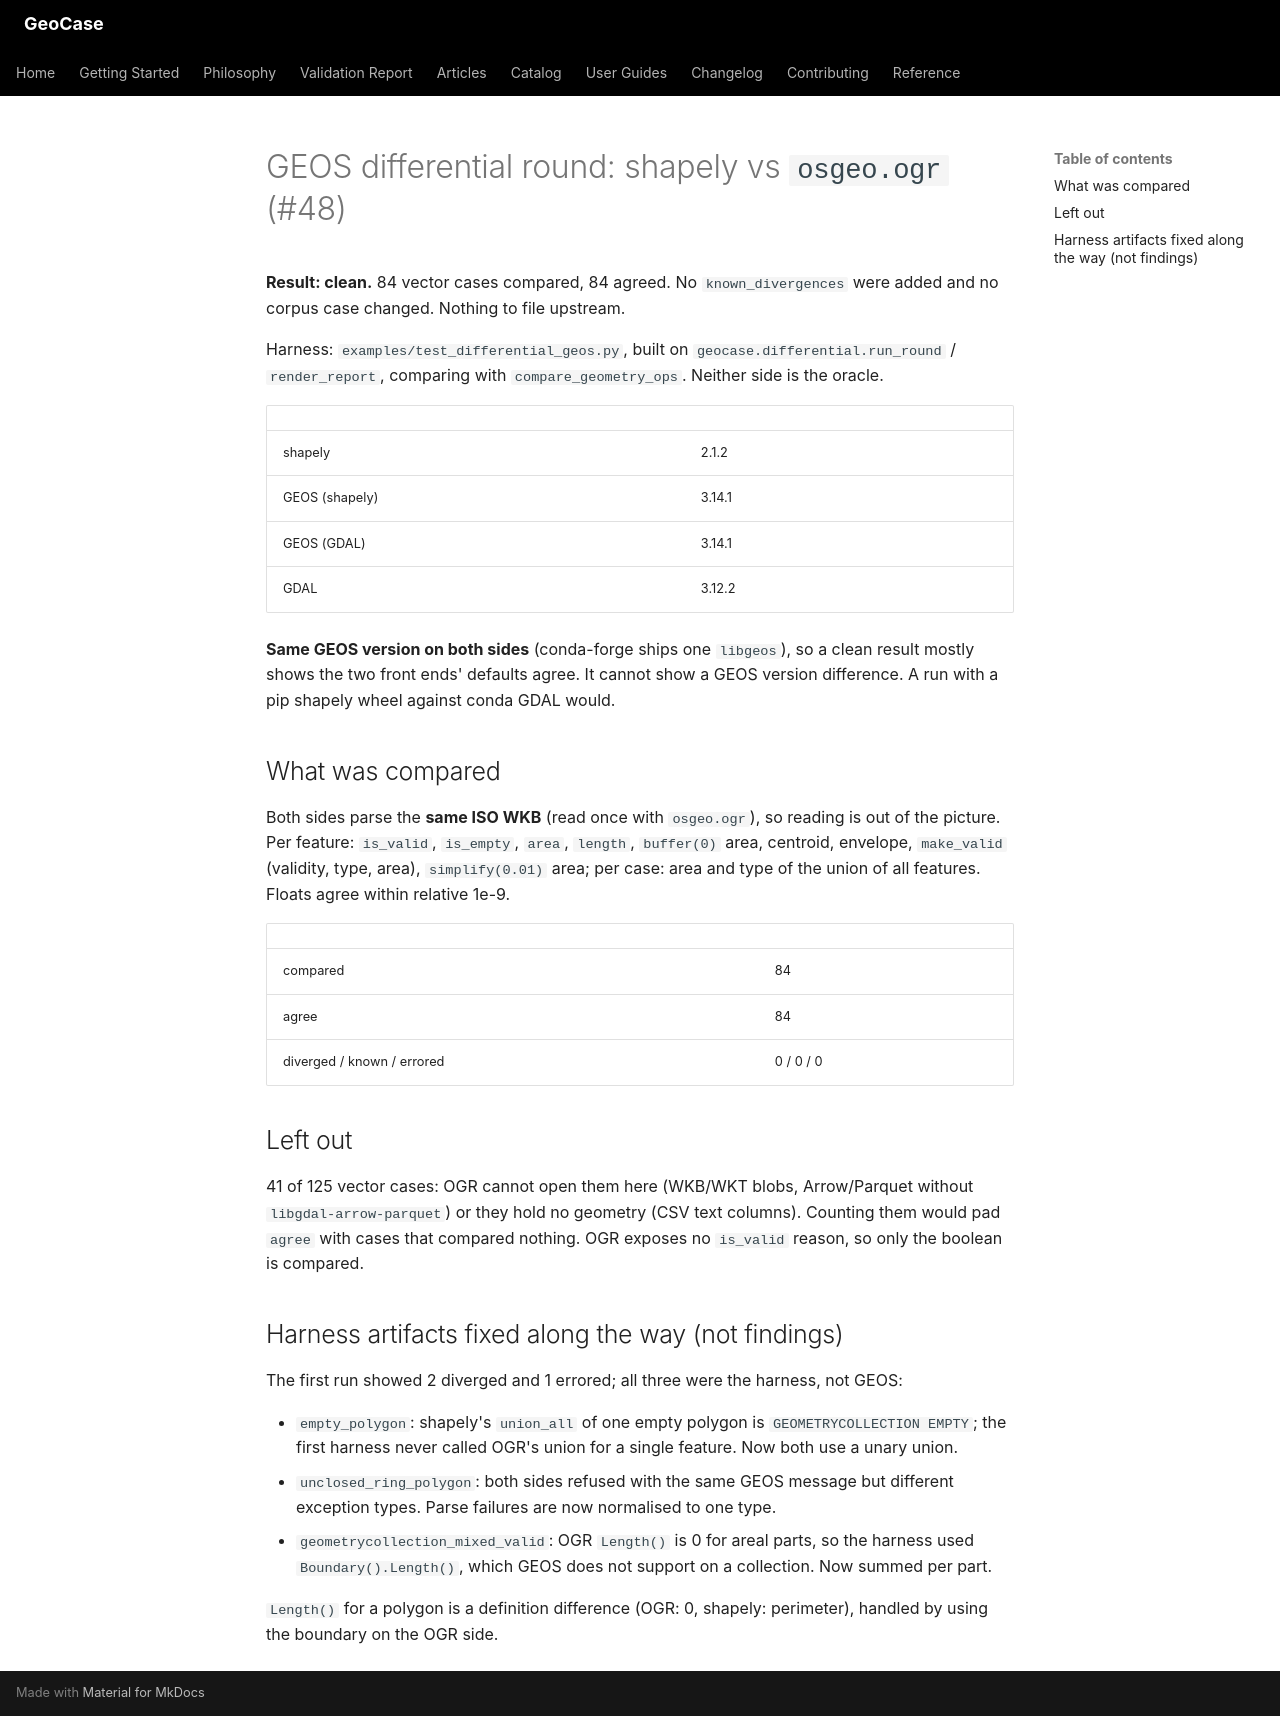

repository: farzinashouri/geocase · page: evidence/2026-10-14-geos-differential/index.html · generator: mkdocs

# GEOS differential round: shapely vs `osgeo.ogr` (#48)

**Result: clean.** 84 vector cases compared, 84 agreed. No `known_divergences` were added
and no corpus case changed. Nothing to file upstream.

Harness: `examples/test_differential_geos.py`, built on `geocase.differential.run_round` /
`render_report`, comparing with `compare_geometry_ops`. Neither side is the oracle.

| | |
|---|---|
| shapely | 2.1.2 |
| GEOS (shapely) | 3.14.1 |
| GEOS (GDAL) | 3.14.1 |
| GDAL | 3.12.2 |

**Same GEOS version on both sides** (conda-forge ships one `libgeos`), so a clean result
mostly shows the two front ends' defaults agree. It cannot show a GEOS version difference.
A run with a pip shapely wheel against conda GDAL would.

## What was compared

Both sides parse the **same ISO WKB** (read once with `osgeo.ogr`), so reading is out of
the picture. Per feature: `is_valid`, `is_empty`, `area`, `length`, `buffer(0)` area,
centroid, envelope, `make_valid` (validity, type, area), `simplify(0.01)` area; per case:
area and type of the union of all features. Floats agree within relative 1e-9.

| | |
|---|---|
| compared | 84 |
| agree | 84 |
| diverged / known / errored | 0 / 0 / 0 |

## Left out

41 of 125 vector cases: OGR cannot open them here (WKB/WKT blobs, Arrow/Parquet without
`libgdal-arrow-parquet`) or they hold no geometry (CSV text columns). Counting them would pad
`agree` with cases that compared nothing. OGR exposes no `is_valid` reason, so only the
boolean is compared.

## Harness artifacts fixed along the way (not findings)

The first run showed 2 diverged and 1 errored; all three were the harness, not GEOS:

- `empty_polygon`: shapely's `union_all` of one empty polygon is `GEOMETRYCOLLECTION EMPTY`;
  the first harness never called OGR's union for a single feature. Now both use a unary union.
- `unclosed_ring_polygon`: both sides refused with the same GEOS message but different
  exception types. Parse failures are now normalised to one type.
- `geometrycollection_mixed_valid`: OGR `Length()` is 0 for areal parts, so the harness used
  `Boundary().Length()`, which GEOS does not support on a collection. Now summed per part.

`Length()` for a polygon is a definition difference (OGR: 0, shapely: perimeter), handled by
using the boundary on the OGR side.
